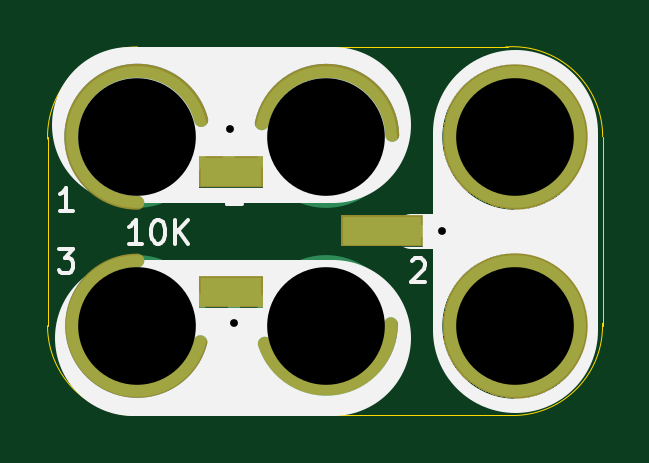
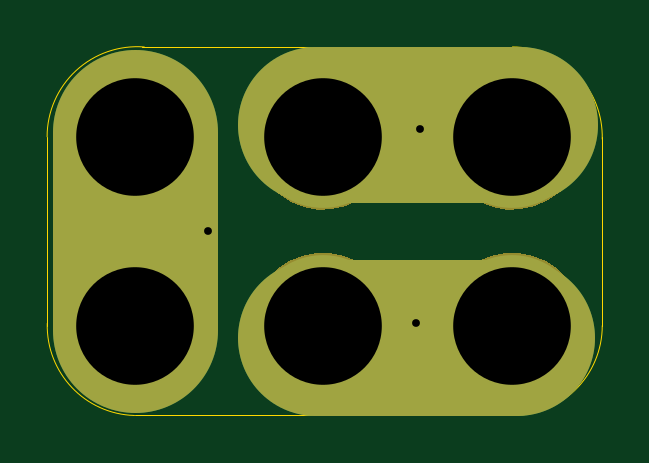
Circuit board: 10 layer files. Board 23.5 x 15.6 mm.
- bottom_copper: 2x3-Mini-Potentiometer-3361P-SMT-B.Cu.gbl (1217 bytes)
- bottom_mask: 2x3-Mini-Potentiometer-3361P-SMT-B.Mask.gbs (8821 bytes)
- paste: 2x3-Mini-Potentiometer-3361P-SMT-B.Paste.gbp (491 bytes)
- bottom_silk: 2x3-Mini-Potentiometer-3361P-SMT-B.SilkS.gbo (949 bytes)
- outline: 2x3-Mini-Potentiometer-3361P-SMT-Edge.Cuts.gko (988 bytes)
- top_copper: 2x3-Mini-Potentiometer-3361P-SMT-F.Cu.gtl (1327 bytes)
- top_mask: 2x3-Mini-Potentiometer-3361P-SMT-F.Mask.gts (3116 bytes)
- paste: 2x3-Mini-Potentiometer-3361P-SMT-F.Paste.gtp (632 bytes)
- top_silk: 2x3-Mini-Potentiometer-3361P-SMT-F.SilkS.gto (3118 bytes)
- drill: 2x3-Mini-Potentiometer-3361P-SMT.xln (329 bytes)

=== bottom_copper: 2x3-Mini-Potentiometer-3361P-SMT-B.Cu.gbl ===
%TF.GenerationSoftware,KiCad,Pcbnew,4.0.5-e0-6337~49~ubuntu16.04.1*%
%TF.CreationDate,2017-05-28T07:48:56-07:00*%
%TF.ProjectId,2x3-Mini-Potentiometer-3361P-SMT,3278332D4D696E692D506F74656E7469,v1.1*%
%TF.FileFunction,Copper,L2,Bot,Signal*%
%FSLAX46Y46*%
G04 Gerber Fmt 4.6, Leading zero omitted, Abs format (unit mm)*
G04 Created by KiCad (PCBNEW 4.0.5-e0-6337~49~ubuntu16.04.1) date Sun May 28 07:48:56 2017*
%MOMM*%
%LPD*%
G01*
G04 APERTURE LIST*
%ADD10C,0.350000*%
%ADD11C,6.600000*%
%ADD12C,7.000000*%
%ADD13C,6.000000*%
%ADD14C,0.685800*%
%ADD15C,0.350000*%
%ADD16C,0.330200*%
G04 APERTURE END LIST*
D10*
D11*
X12487920Y-39113080D02*
X3987920Y-39113080D01*
D12*
X20187920Y-30413080D02*
X20187920Y-38813080D01*
D11*
X12487920Y-30113080D02*
X3887920Y-30113080D01*
D13*
X12187920Y-38613080D03*
X4187920Y-30613080D03*
X12187920Y-30613080D03*
X4187920Y-38613080D03*
X20187920Y-38613080D03*
X20187920Y-30613080D03*
D14*
X8089920Y-30294580D03*
X8287920Y-38513080D03*
X17087920Y-34613080D03*
D15*
X12187920Y-38613080D03*
X4187920Y-30613080D03*
X12187920Y-30613080D03*
X4187920Y-38613080D03*
X20187920Y-38613080D03*
X20187920Y-30613080D03*
D16*
X8089920Y-30294580D03*
X8287920Y-38513080D03*
X17087920Y-34613080D03*
M02*

=== bottom_mask: 2x3-Mini-Potentiometer-3361P-SMT-B.Mask.gbs (8821 bytes, source omitted) ===
=== paste: 2x3-Mini-Potentiometer-3361P-SMT-B.Paste.gbp ===
%TF.GenerationSoftware,KiCad,Pcbnew,4.0.5-e0-6337~49~ubuntu16.04.1*%
%TF.CreationDate,2017-05-28T07:48:56-07:00*%
%TF.ProjectId,2x3-Mini-Potentiometer-3361P-SMT,3278332D4D696E692D506F74656E7469,v1.1*%
%TF.FileFunction,Paste,Bot*%
%FSLAX46Y46*%
G04 Gerber Fmt 4.6, Leading zero omitted, Abs format (unit mm)*
G04 Created by KiCad (PCBNEW 4.0.5-e0-6337~49~ubuntu16.04.1) date Sun May 28 07:48:56 2017*
%MOMM*%
%LPD*%
G01*
G04 APERTURE LIST*
%ADD10C,0.350000*%
G04 APERTURE END LIST*
D10*
M02*

=== bottom_silk: 2x3-Mini-Potentiometer-3361P-SMT-B.SilkS.gbo ===
%TF.GenerationSoftware,KiCad,Pcbnew,4.0.5-e0-6337~49~ubuntu16.04.1*%
%TF.CreationDate,2017-05-28T07:48:56-07:00*%
%TF.ProjectId,2x3-Mini-Potentiometer-3361P-SMT,3278332D4D696E692D506F74656E7469,v1.1*%
%TF.FileFunction,Legend,Bot*%
%FSLAX46Y46*%
G04 Gerber Fmt 4.6, Leading zero omitted, Abs format (unit mm)*
G04 Created by KiCad (PCBNEW 4.0.5-e0-6337~49~ubuntu16.04.1) date Sun May 28 07:48:56 2017*
%MOMM*%
%LPD*%
G01*
G04 APERTURE LIST*
%ADD10C,0.350000*%
%ADD11C,7.000000*%
%ADD12C,6.600000*%
%ADD13C,6.152400*%
%ADD14C,0.838200*%
G04 APERTURE END LIST*
D10*
%LPC*%
D11*
X20187920Y-30413080D02*
X20187920Y-38813080D01*
D12*
X12487920Y-39113080D02*
X3987920Y-39113080D01*
X12487920Y-30113080D02*
X3887920Y-30113080D01*
D13*
X12187920Y-38613080D03*
X4187920Y-30613080D03*
X12187920Y-30613080D03*
X4187920Y-38613080D03*
X20187920Y-38613080D03*
X20187920Y-30613080D03*
D14*
X8089920Y-30294580D03*
X8287920Y-38513080D03*
X17087920Y-34613080D03*
M02*

=== outline: 2x3-Mini-Potentiometer-3361P-SMT-Edge.Cuts.gko ===
%TF.GenerationSoftware,KiCad,Pcbnew,4.0.5-e0-6337~49~ubuntu16.04.1*%
%TF.CreationDate,2017-05-28T07:48:56-07:00*%
%TF.ProjectId,2x3-Mini-Potentiometer-3361P-SMT,3278332D4D696E692D506F74656E7469,v1.1*%
%TF.FileFunction,Profile,NP*%
%FSLAX46Y46*%
G04 Gerber Fmt 4.6, Leading zero omitted, Abs format (unit mm)*
G04 Created by KiCad (PCBNEW 4.0.5-e0-6337~49~ubuntu16.04.1) date Sun May 28 07:48:56 2017*
%MOMM*%
%LPD*%
G01*
G04 APERTURE LIST*
%ADD10C,0.350000*%
%ADD11C,0.040640*%
G04 APERTURE END LIST*
D10*
D11*
X20187920Y-42413080D02*
G75*
G03X23881288Y-38513260I-106632J3799820D01*
G01*
X23887920Y-30613080D02*
G75*
G03X19776096Y-26813080I-3811824J0D01*
G01*
X4187920Y-26811764D02*
G75*
G03X387920Y-30713080I0J-3801316D01*
G01*
X386604Y-38613080D02*
G75*
G03X4287920Y-42413080I3801316J0D01*
G01*
X387920Y-38613080D02*
X387920Y-30613080D01*
X4187920Y-42413080D02*
X20187920Y-42413080D01*
X4187920Y-26813080D02*
X19887920Y-26813080D01*
X23887920Y-38613080D02*
X23887920Y-30613080D01*
M02*

=== top_copper: 2x3-Mini-Potentiometer-3361P-SMT-F.Cu.gtl ===
%TF.GenerationSoftware,KiCad,Pcbnew,4.0.5-e0-6337~49~ubuntu16.04.1*%
%TF.CreationDate,2017-05-28T07:48:56-07:00*%
%TF.ProjectId,2x3-Mini-Potentiometer-3361P-SMT,3278332D4D696E692D506F74656E7469,v1.1*%
%TF.FileFunction,Copper,L1,Top,Signal*%
%FSLAX46Y46*%
G04 Gerber Fmt 4.6, Leading zero omitted, Abs format (unit mm)*
G04 Created by KiCad (PCBNEW 4.0.5-e0-6337~49~ubuntu16.04.1) date Sun May 28 07:48:56 2017*
%MOMM*%
%LPD*%
G01*
G04 APERTURE LIST*
%ADD10C,0.350000*%
%ADD11C,0.500000*%
%ADD12C,6.000000*%
%ADD13R,2.600000X1.190000*%
%ADD14R,3.300000X1.190000*%
%ADD15C,0.685800*%
%ADD16C,0.350000*%
%ADD17C,0.330200*%
G04 APERTURE END LIST*
D10*
D11*
X8287920Y-38513080D02*
X8287920Y-37213080D01*
X8087920Y-30313080D02*
X8087920Y-31613080D01*
X17087920Y-34613080D02*
X15787920Y-34613080D01*
D12*
X12187920Y-38613080D03*
X4187920Y-30613080D03*
X12187920Y-30613080D03*
X4187920Y-38613080D03*
X20187920Y-38613080D03*
X20187920Y-30613080D03*
D13*
X8153420Y-32086580D03*
D14*
X14553420Y-34586580D03*
D13*
X8153420Y-37166580D03*
D15*
X8089920Y-30294580D03*
X8287920Y-38513080D03*
X17087920Y-34613080D03*
D16*
X12187920Y-38613080D03*
X4187920Y-30613080D03*
X12187920Y-30613080D03*
X4187920Y-38613080D03*
X20187920Y-38613080D03*
X20187920Y-30613080D03*
D17*
X8089920Y-30294580D03*
X8287920Y-38513080D03*
X17087920Y-34613080D03*
M02*

=== top_mask: 2x3-Mini-Potentiometer-3361P-SMT-F.Mask.gts ===
%TF.GenerationSoftware,KiCad,Pcbnew,4.0.5-e0-6337~49~ubuntu16.04.1*%
%TF.CreationDate,2017-05-28T07:48:56-07:00*%
%TF.ProjectId,2x3-Mini-Potentiometer-3361P-SMT,3278332D4D696E692D506F74656E7469,v1.1*%
%TF.FileFunction,Soldermask,Top*%
%FSLAX46Y46*%
G04 Gerber Fmt 4.6, Leading zero omitted, Abs format (unit mm)*
G04 Created by KiCad (PCBNEW 4.0.5-e0-6337~49~ubuntu16.04.1) date Sun May 28 07:48:56 2017*
%MOMM*%
%LPD*%
G01*
G04 APERTURE LIST*
%ADD10C,0.350000*%
%ADD11C,0.600000*%
G04 APERTURE END LIST*
D10*
D11*
X4187920Y-35856127D02*
G75*
G03X6854920Y-39311580I0J-2756953D01*
G01*
X9586124Y-39374856D02*
G75*
G03X14919420Y-38549580I2602796J825276D01*
G01*
X6890757Y-29904191D02*
G75*
G03X4187920Y-33406080I-2702837J-707889D01*
G01*
X14977449Y-30532407D02*
G75*
G03X9458420Y-30040580I-2788529J-79673D01*
G01*
D10*
G36*
X20511030Y-35538927D02*
X21101975Y-35660231D01*
X21658118Y-35894012D01*
X22158254Y-36231358D01*
X22583341Y-36659423D01*
X22917186Y-37161901D01*
X23147076Y-37719656D01*
X23264184Y-38311094D01*
X23264184Y-38311104D01*
X23264251Y-38311443D01*
X23254630Y-39000496D01*
X23254553Y-39000834D01*
X23254553Y-39000842D01*
X23120977Y-39588781D01*
X22875605Y-40139896D01*
X22527857Y-40632858D01*
X22090982Y-41048889D01*
X21581620Y-41372141D01*
X21019174Y-41590299D01*
X20425067Y-41695056D01*
X19821923Y-41682422D01*
X19232720Y-41552877D01*
X18679902Y-41311357D01*
X18184527Y-40967062D01*
X17765457Y-40533103D01*
X17438658Y-40026010D01*
X17216576Y-39465094D01*
X17107675Y-38871738D01*
X17116097Y-38268521D01*
X17241526Y-37678427D01*
X17479179Y-37123938D01*
X17820011Y-36626168D01*
X18251032Y-36204080D01*
X18755833Y-35873748D01*
X19315179Y-35647757D01*
X19907765Y-35534716D01*
X20511030Y-35538927D01*
X20511030Y-35538927D01*
G37*
G36*
X9529620Y-37837780D02*
X6777220Y-37837780D01*
X6777220Y-36495380D01*
X9529620Y-36495380D01*
X9529620Y-37837780D01*
X9529620Y-37837780D01*
G37*
G36*
X16279620Y-35257780D02*
X12827220Y-35257780D01*
X12827220Y-33915380D01*
X16279620Y-33915380D01*
X16279620Y-35257780D01*
X16279620Y-35257780D01*
G37*
G36*
X20511030Y-27538927D02*
X21101975Y-27660231D01*
X21658118Y-27894012D01*
X22158254Y-28231358D01*
X22583341Y-28659423D01*
X22917186Y-29161901D01*
X23147076Y-29719656D01*
X23264184Y-30311094D01*
X23264184Y-30311104D01*
X23264251Y-30311443D01*
X23254630Y-31000496D01*
X23254553Y-31000834D01*
X23254553Y-31000842D01*
X23120977Y-31588781D01*
X22875605Y-32139896D01*
X22527857Y-32632858D01*
X22090982Y-33048889D01*
X21581620Y-33372141D01*
X21019174Y-33590299D01*
X20425067Y-33695056D01*
X19821923Y-33682422D01*
X19232720Y-33552877D01*
X18679902Y-33311357D01*
X18184527Y-32967062D01*
X17765457Y-32533103D01*
X17438658Y-32026010D01*
X17216576Y-31465094D01*
X17107675Y-30871738D01*
X17116097Y-30268521D01*
X17241526Y-29678427D01*
X17479179Y-29123938D01*
X17820011Y-28626168D01*
X18251032Y-28204080D01*
X18755833Y-27873748D01*
X19315179Y-27647757D01*
X19907765Y-27534716D01*
X20511030Y-27538927D01*
X20511030Y-27538927D01*
G37*
G36*
X9529620Y-32757780D02*
X6777220Y-32757780D01*
X6777220Y-31415380D01*
X9529620Y-31415380D01*
X9529620Y-32757780D01*
X9529620Y-32757780D01*
G37*
M02*

=== paste: 2x3-Mini-Potentiometer-3361P-SMT-F.Paste.gtp ===
%TF.GenerationSoftware,KiCad,Pcbnew,4.0.5-e0-6337~49~ubuntu16.04.1*%
%TF.CreationDate,2017-05-28T07:48:56-07:00*%
%TF.ProjectId,2x3-Mini-Potentiometer-3361P-SMT,3278332D4D696E692D506F74656E7469,v1.1*%
%TF.FileFunction,Paste,Top*%
%FSLAX46Y46*%
G04 Gerber Fmt 4.6, Leading zero omitted, Abs format (unit mm)*
G04 Created by KiCad (PCBNEW 4.0.5-e0-6337~49~ubuntu16.04.1) date Sun May 28 07:48:56 2017*
%MOMM*%
%LPD*%
G01*
G04 APERTURE LIST*
%ADD10C,0.350000*%
%ADD11R,2.447600X1.037600*%
%ADD12R,3.147600X1.037600*%
G04 APERTURE END LIST*
D10*
D11*
X8153420Y-32086580D03*
D12*
X14553420Y-34586580D03*
D11*
X8153420Y-37166580D03*
M02*

=== top_silk: 2x3-Mini-Potentiometer-3361P-SMT-F.SilkS.gto ===
%TF.GenerationSoftware,KiCad,Pcbnew,4.0.5-e0-6337~49~ubuntu16.04.1*%
%TF.CreationDate,2017-05-28T07:48:56-07:00*%
%TF.ProjectId,2x3-Mini-Potentiometer-3361P-SMT,3278332D4D696E692D506F74656E7469,v1.1*%
%TF.FileFunction,Legend,Top*%
%FSLAX46Y46*%
G04 Gerber Fmt 4.6, Leading zero omitted, Abs format (unit mm)*
G04 Created by KiCad (PCBNEW 4.0.5-e0-6337~49~ubuntu16.04.1) date Sun May 28 07:48:56 2017*
%MOMM*%
%LPD*%
G01*
G04 APERTURE LIST*
%ADD10C,0.350000*%
%ADD11C,0.152400*%
%ADD12C,7.000000*%
%ADD13C,1.500000*%
%ADD14C,6.600000*%
%ADD15C,0.150000*%
%ADD16C,0.600000*%
%ADD17C,6.152400*%
%ADD18R,2.752400X1.342400*%
%ADD19R,3.452400X1.342400*%
G04 APERTURE END LIST*
D10*
D11*
X8030755Y-32545141D02*
X8079136Y-32496760D01*
X8175898Y-32448379D01*
X8417802Y-32448379D01*
X8514564Y-32496760D01*
X8562945Y-32545141D01*
X8611326Y-32641903D01*
X8611326Y-32738665D01*
X8562945Y-32883808D01*
X7982374Y-33464379D01*
X8611326Y-33464379D01*
D12*
X20187920Y-30413080D02*
X20187920Y-38813080D01*
D13*
X15787920Y-34613080D02*
X20187920Y-34613080D01*
D14*
X12487920Y-39113080D02*
X3987920Y-39113080D01*
X12487920Y-30113080D02*
X3887920Y-30113080D01*
D15*
X4399684Y-35138621D02*
X3828255Y-35138621D01*
X4113969Y-35138621D02*
X4113969Y-34138621D01*
X4018731Y-34281478D01*
X3923493Y-34376716D01*
X3828255Y-34424335D01*
X5018731Y-34138621D02*
X5113970Y-34138621D01*
X5209208Y-34186240D01*
X5256827Y-34233859D01*
X5304446Y-34329097D01*
X5352065Y-34519573D01*
X5352065Y-34757669D01*
X5304446Y-34948145D01*
X5256827Y-35043383D01*
X5209208Y-35091002D01*
X5113970Y-35138621D01*
X5018731Y-35138621D01*
X4923493Y-35091002D01*
X4875874Y-35043383D01*
X4828255Y-34948145D01*
X4780636Y-34757669D01*
X4780636Y-34519573D01*
X4828255Y-34329097D01*
X4875874Y-34233859D01*
X4923493Y-34186240D01*
X5018731Y-34138621D01*
X5780636Y-35138621D02*
X5780636Y-34138621D01*
X6352065Y-35138621D02*
X5923493Y-34567192D01*
X6352065Y-34138621D02*
X5780636Y-34710050D01*
X15802206Y-35860699D02*
X15849825Y-35813080D01*
X15945063Y-35765461D01*
X16183159Y-35765461D01*
X16278397Y-35813080D01*
X16326016Y-35860699D01*
X16373635Y-35955937D01*
X16373635Y-36051175D01*
X16326016Y-36194032D01*
X15754587Y-36765461D01*
X16373635Y-36765461D01*
X854587Y-35365461D02*
X1473635Y-35365461D01*
X1140301Y-35746413D01*
X1283159Y-35746413D01*
X1378397Y-35794032D01*
X1426016Y-35841651D01*
X1473635Y-35936890D01*
X1473635Y-36174985D01*
X1426016Y-36270223D01*
X1378397Y-36317842D01*
X1283159Y-36365461D01*
X997444Y-36365461D01*
X902206Y-36317842D01*
X854587Y-36270223D01*
X1473635Y-33765461D02*
X902206Y-33765461D01*
X1187920Y-33765461D02*
X1187920Y-32765461D01*
X1092682Y-32908318D01*
X997444Y-33003556D01*
X902206Y-33051175D01*
%LPC*%
D16*
X4187920Y-35856127D02*
G75*
G03X6854920Y-39311580I0J-2756953D01*
G01*
X9586124Y-39374856D02*
G75*
G03X14919420Y-38549580I2602796J825276D01*
G01*
X6890757Y-29904191D02*
G75*
G03X4187920Y-33406080I-2702837J-707889D01*
G01*
X14977449Y-30532407D02*
G75*
G03X9458420Y-30040580I-2788529J-79673D01*
G01*
D17*
X20187920Y-38613080D03*
X20187920Y-30613080D03*
D18*
X8153420Y-32086580D03*
D19*
X14553420Y-34586580D03*
D18*
X8153420Y-37166580D03*
M02*

=== drill: 2x3-Mini-Potentiometer-3361P-SMT.xln ===
M48
;DRILL file {KiCad 4.0.5-e0-6337~49~ubuntu16.04.1} date Sun May 28 07:48:56 2017
;FORMAT={-:-/ absolute / metric / decimal}
FMAT,2
METRIC,TZ
T1C0.330
T2C4.980
%
G90
G05
M71
T1
X8.09Y-30.295
X8.288Y-38.513
X17.088Y-34.613
T2
X4.188Y-30.613
X4.188Y-38.613
X12.188Y-30.613
X12.188Y-38.613
X20.188Y-30.613
X20.188Y-38.613
T0
M30

